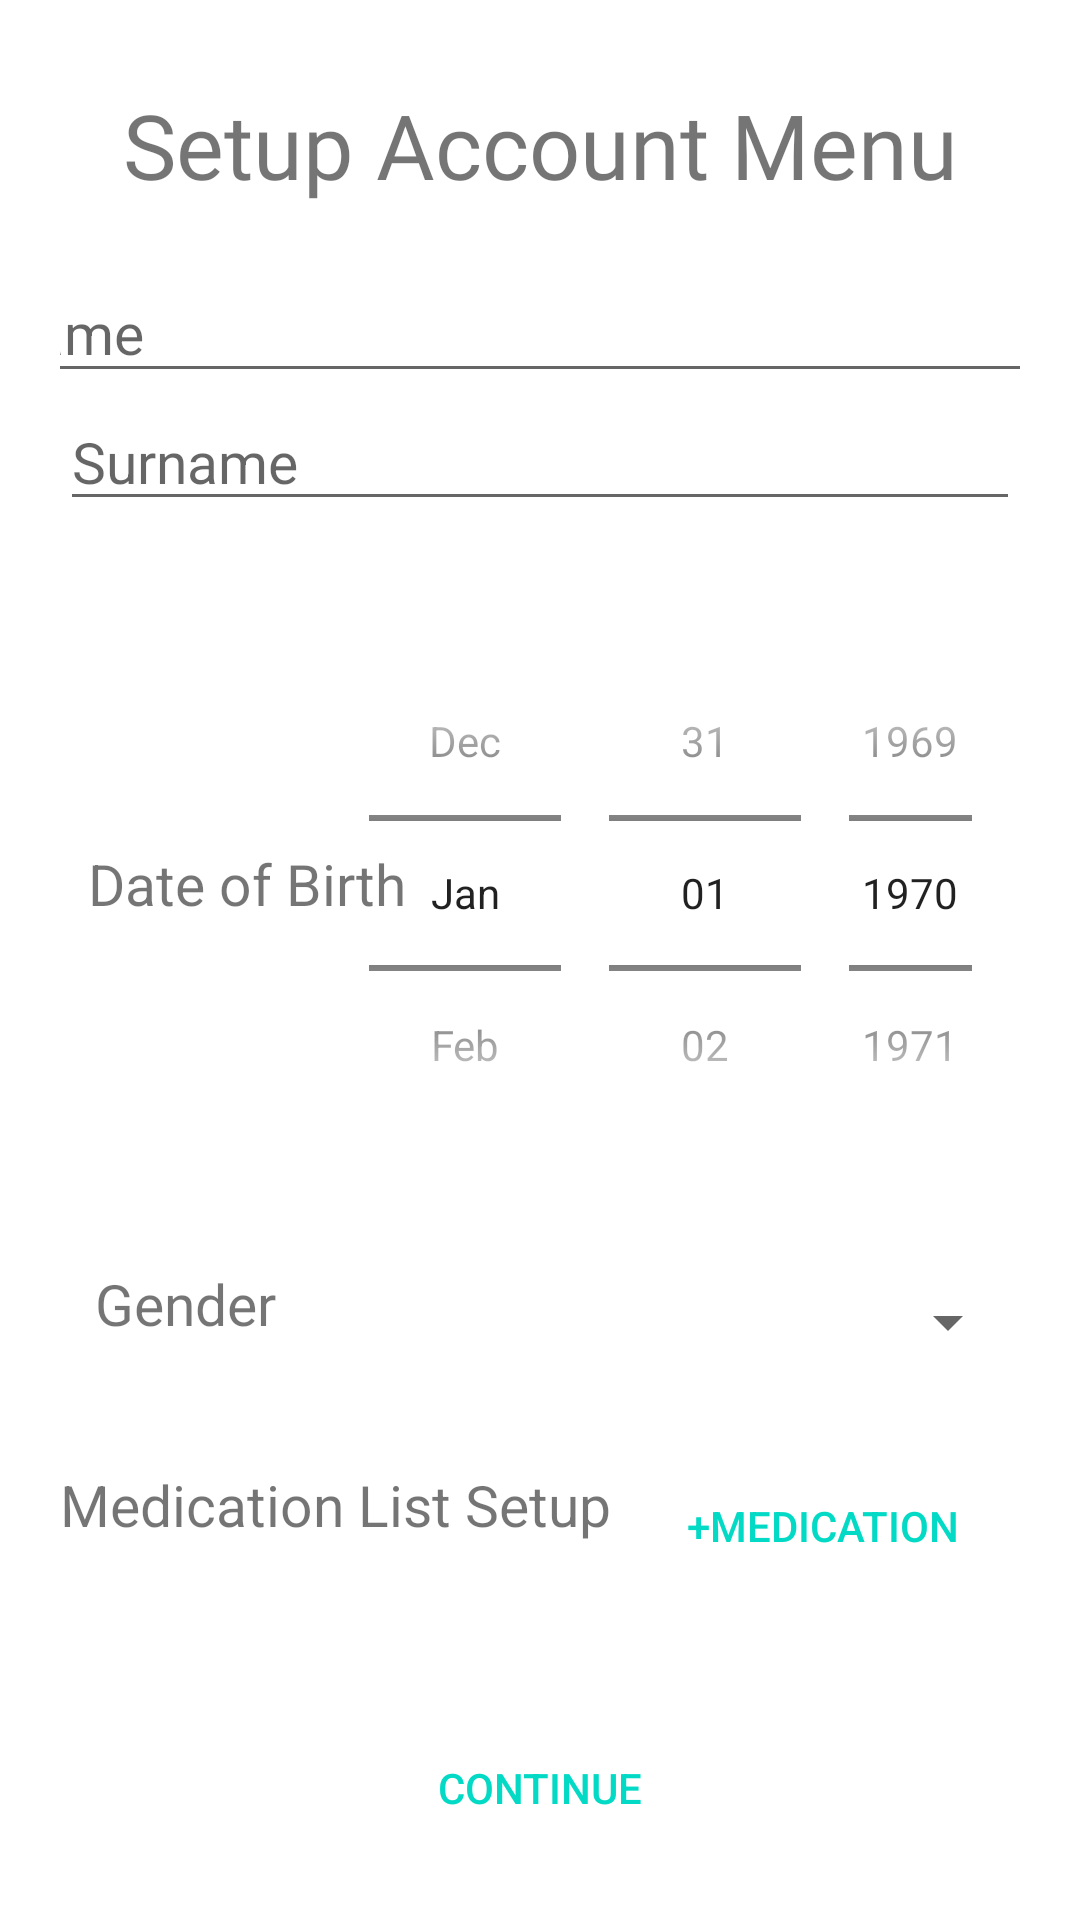

The Android layout XML behind this screen, and the referenced resources:
<!-- AndroidManifest.xml: application theme Theme.MemorryAplicationProject -->
<!-- res/layout/activity_set_up_account.xml -->
<?xml version="1.0" encoding="utf-8"?>
<androidx.constraintlayout.widget.ConstraintLayout
    xmlns:android="http://schemas.android.com/apk/res/android"
    xmlns:app="http://schemas.android.com/apk/res-auto"
    xmlns:tools="http://schemas.android.com/tools"
    android:layout_width="match_parent"
    android:layout_height="match_parent"
    tools:context=".SetUpAccountActivity"
    android:orientation="vertical"
    android:padding="20dp">


    <TextView
        android:id="@+id/titleAcctSetup"
        android:layout_width="match_parent"
        android:gravity="center"
        android:layout_height="wrap_content"
        android:layout_marginTop="4dp"
        android:fontFamily="@font/abril_fatface"
        android:text="@string/title_text_acct_setup"
        android:textSize="30sp"
        app:layout_constraintBottom_toTopOf="@+id/nameSetUp"
        app:layout_constraintEnd_toEndOf="parent"
        app:layout_constraintHorizontal_bias="0.497"
        app:layout_constraintStart_toStartOf="parent"
        app:layout_constraintTop_toTopOf="parent"
        app:layout_constraintVertical_bias="0.176" />

    <EditText
        android:id="@+id/nameSetUp"

        android:layout_width="376dp"
        android:layout_height="43dp"
        android:layout_marginTop="68dp"
        android:autofillHints="name"
        android:hint="@string/prompt_name"
        android:inputType="textPersonName"
        android:lines="1"
        android:textSize="19sp"
        app:layout_constraintEnd_toEndOf="parent"
        app:layout_constraintHorizontal_bias="0.485"
        app:layout_constraintStart_toStartOf="parent"
        app:layout_constraintTop_toTopOf="parent" />

    <EditText
        android:id="@+id/surnameSetUp"
        android:layout_width="match_parent"
        android:layout_height="wrap_content"
        android:hint="@string/prompt_surname"
        android:inputType="textPersonName"
        android:lines="1"
        android:autofillHints="name"
        android:textSize="19sp"
        app:layout_constraintEnd_toEndOf="parent"
        app:layout_constraintStart_toStartOf="parent"
        app:layout_constraintTop_toBottomOf="@+id/nameSetUp" />

    <TextView
        android:id="@+id/dateOfBirth"
        android:layout_width="117dp"
        android:layout_height="26dp"
        android:layout_marginTop="108dp"
        android:fontFamily="sans-serif"

        android:text="@string/dateOfBirth"
        android:textSize="19sp"
        app:layout_constraintEnd_toEndOf="parent"
        app:layout_constraintHorizontal_bias="0.046"
        app:layout_constraintStart_toStartOf="parent"
        app:layout_constraintTop_toBottomOf="@+id/surnameSetUp" />

    <DatePicker
        android:id="@+id/dateOfBirthPicker"
        android:layout_width="225dp"
        android:layout_height="184dp"
        android:layout_gravity="center"
        android:layout_marginTop="32dp"
        android:calendarViewShown="false"
        android:datePickerMode="spinner"
        app:layout_constraintEnd_toEndOf="parent"
        app:layout_constraintHorizontal_bias="1.0"
        app:layout_constraintStart_toStartOf="parent"
        app:layout_constraintTop_toBottomOf="@+id/surnameSetUp" />

    <TextView
        android:id="@+id/genderSetup"
        android:layout_width="67dp"
        android:layout_height="27dp"
        android:layout_marginTop="32dp"
        android:text="@string/genderSetup"
        android:textSize="19sp"
        app:layout_constraintEnd_toEndOf="parent"
        app:layout_constraintHorizontal_bias="0.046"
        app:layout_constraintStart_toStartOf="parent"
        app:layout_constraintTop_toBottomOf="@+id/dateOfBirthPicker" />

    <Spinner
        android:id="@+id/genderInput"
        android:layout_width="229dp"
        android:layout_height="26dp"
        android:layout_marginTop="120dp"
        app:layout_constraintEnd_toEndOf="parent"
        app:layout_constraintHorizontal_bias="1.0"
        app:layout_constraintStart_toEndOf="@+id/genderSetup"
        app:layout_constraintTop_toBottomOf="@+id/dateOfBirth" />

    <TextView
        android:id="@+id/textView"
        android:layout_width="202dp"
        android:layout_height="41dp"
        android:layout_marginTop="40dp"
        android:text="@string/medicationListSetup"
        android:textSize="19sp"
        app:layout_constraintEnd_toEndOf="parent"
        app:layout_constraintHorizontal_bias="0.0"
        app:layout_constraintStart_toStartOf="parent"
        app:layout_constraintTop_toBottomOf="@+id/genderSetup" />

    <Button
        android:id="@+id/addPill"
        android:layout_width="137dp"
        android:layout_height="38dp"
        android:layout_marginTop="36dp"
        android:background="@android:color/transparent"
        android:text="@string/button_medication"
        android:textColor="@color/teal_200"
        app:layout_constraintEnd_toEndOf="parent"
        app:layout_constraintHorizontal_bias="0.85"
        app:layout_constraintStart_toEndOf="@+id/textView"
        app:layout_constraintTop_toBottomOf="@+id/genderInput" />

    <Button
        android:id="@+id/continueSetup"
        android:layout_width="match_parent"
        android:layout_height="wrap_content"
        android:textColor="@color/teal_200"
        android:text="@string/continueSetup"
        android:background="@android:color/transparent"
        app:layout_constraintBottom_toBottomOf="parent"
        app:layout_constraintEnd_toEndOf="parent"
        app:layout_constraintHorizontal_bias="1.0"
        app:layout_constraintStart_toStartOf="parent"
        app:layout_constraintTop_toBottomOf="@+id/textView"
        app:layout_constraintVertical_bias="1.0" />


</androidx.constraintlayout.widget.ConstraintLayout>
<!-- resources referenced by this layout -->
<resources>
  <string name="button_medication">+Medication</string>
  <string name="continueSetup">Continue</string>
  <string name="dateOfBirth">Date of Birth</string>
  <string name="genderSetup">Gender</string>
  <string name="medicationListSetup">Medication List Setup</string>
  <string name="prompt_name">Name</string>
  <string name="prompt_surname">Surname</string>
  <string name="title_text_acct_setup">Setup Account Menu</string>
  <style name="Theme.MemorryAplicationProject" parent="Theme.MaterialComponents.DayNight.DarkActionBar">
          
          <item name="colorPrimary">@color/purple_500</item>
          <item name="colorPrimaryVariant">@color/purple_700</item>
          <item name="colorOnPrimary">@color/white</item>
          
          <item name="colorSecondary">@color/teal_200</item>
          <item name="colorSecondaryVariant">@color/teal_700</item>
          <item name="colorOnSecondary">@color/black</item>
          
          <item name="android:statusBarColor" tools:targetApi="l">?attr/colorPrimaryVariant</item>
          
      </style>
  <!-- not gathered from this repository: default colours our renderer supplied (Android Studio template values) -->
  <color name="purple_500">#FF6200EE</color>
  <color name="purple_700">#FF3700B3</color>
  <color name="teal_200">#FF03DAC5</color>
  <color name="teal_700">#FF018786</color>
  <color name="black">#FF000000</color>
  <color name="white">#FFFFFFFF</color>
</resources>
